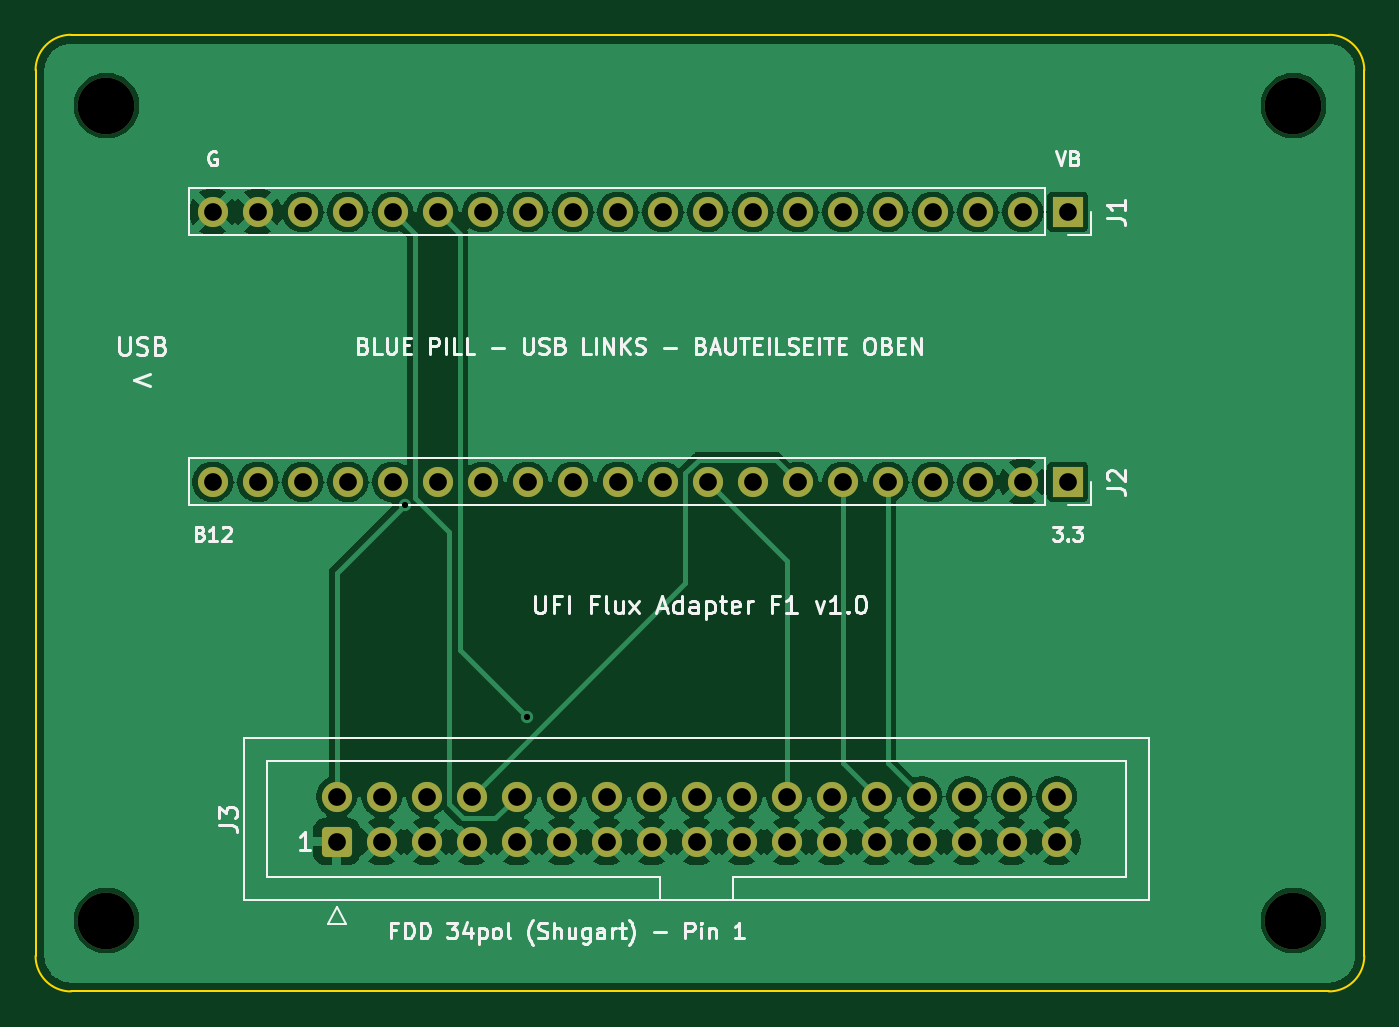
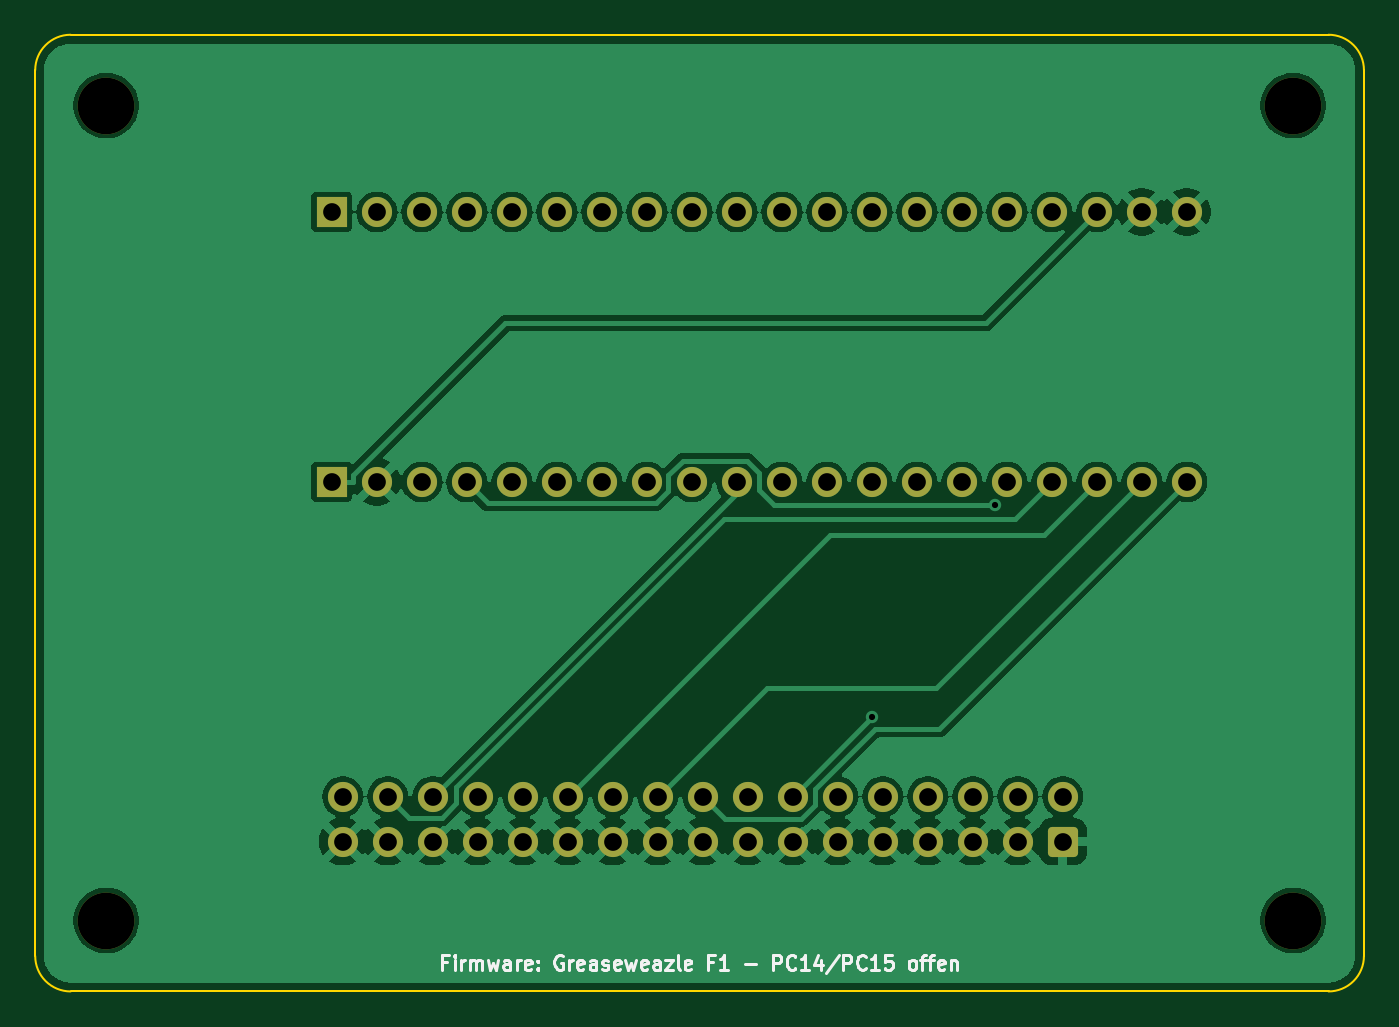
Circuit board: 11 layer files. Board 75.0 x 54.0 mm.
- bottom_copper: UFI_FluxAdapter_F1-B_Cu.gbl (116640 bytes)
- bottom_mask: UFI_FluxAdapter_F1-B_Mask.gbs (3211 bytes)
- paste: UFI_FluxAdapter_F1-B_Paste.gbp (463 bytes)
- bottom_silk: UFI_FluxAdapter_F1-B_Silkscreen.gbo (18941 bytes)
- outline: UFI_FluxAdapter_F1-Edge_Cuts.gm1 (911 bytes)
- top_copper: UFI_FluxAdapter_F1-F_Cu.gtl (115994 bytes)
- top_mask: UFI_FluxAdapter_F1-F_Mask.gts (3211 bytes)
- paste: UFI_FluxAdapter_F1-F_Paste.gtp (463 bytes)
- top_silk: UFI_FluxAdapter_F1-F_Silkscreen.gto (40788 bytes)
- drill: UFI_FluxAdapter_F1-NPTH.drl (372 bytes)
- drill: UFI_FluxAdapter_F1-PTH.drl (1389 bytes)

=== bottom_copper: UFI_FluxAdapter_F1-B_Cu.gbl (116640 bytes, source omitted) ===
=== bottom_mask: UFI_FluxAdapter_F1-B_Mask.gbs (3211 bytes, source withheld) ===
=== paste: UFI_FluxAdapter_F1-B_Paste.gbp ===
%TF.GenerationSoftware,KiCad,Pcbnew,10.0.6*%
%TF.CreationDate,2026-10-05T01:53:40+02:00*%
%TF.ProjectId,UFI_FluxAdapter_F1,5546495f-466c-4757-9841-646170746572,rev?*%
%TF.SameCoordinates,Original*%
%TF.FileFunction,Paste,Bot*%
%TF.FilePolarity,Positive*%
%FSLAX46Y46*%
G04 Gerber Fmt 4.6, Leading zero omitted, Abs format (unit mm)*
G04 Created by KiCad (PCBNEW 10.0.6) date 2026-10-05 01:53:40*
%MOMM*%
%LPD*%
G01*
G04 APERTURE LIST*
G04 APERTURE END LIST*
M02*

=== bottom_silk: UFI_FluxAdapter_F1-B_Silkscreen.gbo (18941 bytes, source omitted) ===
=== outline: UFI_FluxAdapter_F1-Edge_Cuts.gm1 ===
%TF.GenerationSoftware,KiCad,Pcbnew,10.0.6*%
%TF.CreationDate,2026-10-05T01:53:40+02:00*%
%TF.ProjectId,UFI_FluxAdapter_F1,5546495f-466c-4757-9841-646170746572,rev?*%
%TF.SameCoordinates,Original*%
%TF.FileFunction,Profile,NP*%
%FSLAX46Y46*%
G04 Gerber Fmt 4.6, Leading zero omitted, Abs format (unit mm)*
G04 Created by KiCad (PCBNEW 10.0.6) date 2026-10-05 01:53:40*
%MOMM*%
%LPD*%
G01*
G04 APERTURE LIST*
%TA.AperFunction,Profile*%
%ADD10C,0.100000*%
%TD*%
G04 APERTURE END LIST*
D10*
X0Y-2000000D02*
G75*
G02*
X2000000Y0I1999999J1D01*
G01*
X0Y-52000000D02*
X0Y-2000000D01*
X2000000Y0D02*
X73000000Y0D01*
X2000000Y-54000000D02*
G75*
G02*
X0Y-52000000I0J2000000D01*
G01*
X73000000Y0D02*
G75*
G02*
X75000000Y-2000000I0J-2000000D01*
G01*
X73000000Y-54000000D02*
X2000000Y-54000000D01*
X75000000Y-2000000D02*
X75000000Y-52000000D01*
X75000000Y-52000000D02*
G75*
G02*
X73000000Y-54000000I-2000000J0D01*
G01*
M02*

=== top_copper: UFI_FluxAdapter_F1-F_Cu.gtl (115994 bytes, source omitted) ===
=== top_mask: UFI_FluxAdapter_F1-F_Mask.gts (3211 bytes, source withheld) ===
=== paste: UFI_FluxAdapter_F1-F_Paste.gtp ===
%TF.GenerationSoftware,KiCad,Pcbnew,10.0.6*%
%TF.CreationDate,2026-10-05T01:53:40+02:00*%
%TF.ProjectId,UFI_FluxAdapter_F1,5546495f-466c-4757-9841-646170746572,rev?*%
%TF.SameCoordinates,Original*%
%TF.FileFunction,Paste,Top*%
%TF.FilePolarity,Positive*%
%FSLAX46Y46*%
G04 Gerber Fmt 4.6, Leading zero omitted, Abs format (unit mm)*
G04 Created by KiCad (PCBNEW 10.0.6) date 2026-10-05 01:53:40*
%MOMM*%
%LPD*%
G01*
G04 APERTURE LIST*
G04 APERTURE END LIST*
M02*

=== top_silk: UFI_FluxAdapter_F1-F_Silkscreen.gto (40788 bytes, source omitted) ===
=== drill: UFI_FluxAdapter_F1-NPTH.drl ===
M48
; DRILL file KiCad 10.0.6 date 2026-10-05T01:53:40
; FORMAT={-:-/ absolute / metric / decimal}
; #@! TF.CreationDate,2026-10-05T01:53:40+02:00
; #@! TF.GenerationSoftware,Kicad,Pcbnew,10.0.6
; #@! TF.FileFunction,NonPlated,1,2,NPTH
FMAT,2
METRIC
; #@! TA.AperFunction,NonPlated,NPTH,ComponentDrill
T1C3.200
%
G90
G05
T1
X4.0Y-4.0
X4.0Y-50.0
X71.0Y-4.0
X71.0Y-50.0
M30

=== drill: UFI_FluxAdapter_F1-PTH.drl ===
M48
; DRILL file KiCad 10.0.6 date 2026-10-05T01:53:40
; FORMAT={-:-/ absolute / metric / decimal}
; #@! TF.CreationDate,2026-10-05T01:53:40+02:00
; #@! TF.GenerationSoftware,Kicad,Pcbnew,10.0.6
; #@! TF.FileFunction,Plated,1,2,PTH
FMAT,2
METRIC
; #@! TA.AperFunction,Plated,PTH,ViaDrill
T1C0.350
; #@! TA.AperFunction,Plated,PTH,ComponentDrill
T2C1.000
%
G90
G05
T1
X20.845Y-26.545
X27.755Y-38.508
T2
X10.0Y-10.0
X10.0Y-25.24
X12.54Y-10.0
X12.54Y-25.24
X15.08Y-10.0
X15.08Y-25.24
X17.0Y-43.0
X17.0Y-45.54
X17.62Y-10.0
X17.62Y-25.24
X19.54Y-43.0
X19.54Y-45.54
X20.16Y-10.0
X20.16Y-25.24
X22.08Y-43.0
X22.08Y-45.54
X22.7Y-10.0
X22.7Y-25.24
X24.62Y-43.0
X24.62Y-45.54
X25.24Y-10.0
X25.24Y-25.24
X27.16Y-43.0
X27.16Y-45.54
X27.78Y-10.0
X27.78Y-25.24
X29.7Y-43.0
X29.7Y-45.54
X30.32Y-10.0
X30.32Y-25.24
X32.24Y-43.0
X32.24Y-45.54
X32.86Y-10.0
X32.86Y-25.24
X34.78Y-43.0
X34.78Y-45.54
X35.4Y-10.0
X35.4Y-25.24
X37.32Y-43.0
X37.32Y-45.54
X37.94Y-10.0
X37.94Y-25.24
X39.86Y-43.0
X39.86Y-45.54
X40.48Y-10.0
X40.48Y-25.24
X42.4Y-43.0
X42.4Y-45.54
X43.02Y-10.0
X43.02Y-25.24
X44.94Y-43.0
X44.94Y-45.54
X45.56Y-10.0
X45.56Y-25.24
X47.48Y-43.0
X47.48Y-45.54
X48.1Y-10.0
X48.1Y-25.24
X50.02Y-43.0
X50.02Y-45.54
X50.64Y-10.0
X50.64Y-25.24
X52.56Y-43.0
X52.56Y-45.54
X53.18Y-10.0
X53.18Y-25.24
X55.1Y-43.0
X55.1Y-45.54
X55.72Y-10.0
X55.72Y-25.24
X57.64Y-43.0
X57.64Y-45.54
X58.26Y-10.0
X58.26Y-25.24
M30
